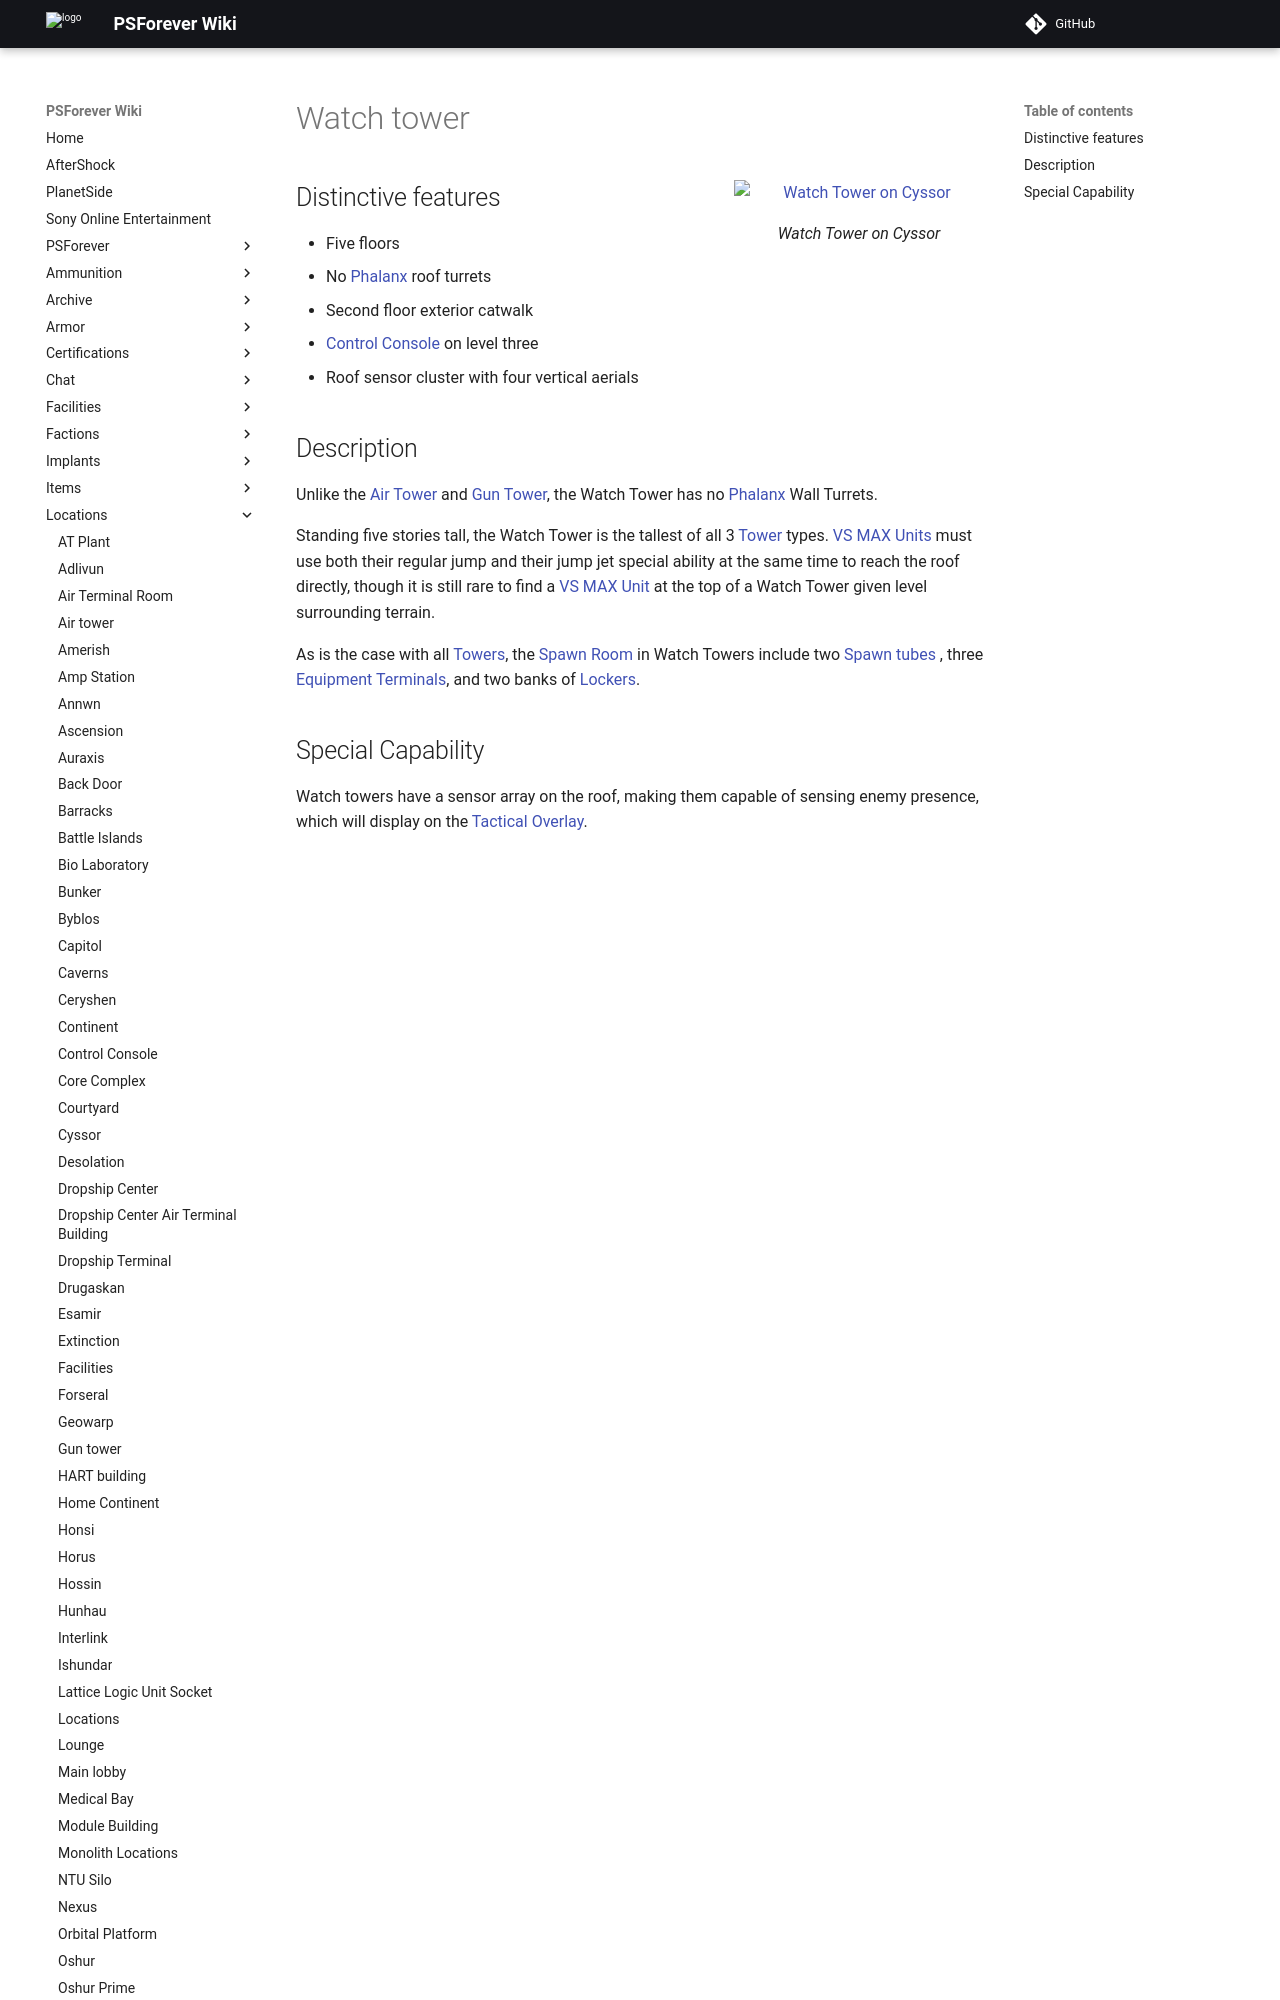

repository: psforever/wiki · page: locations/Watch_tower/index.html · generator: mkdocs

![](Watch-tower.jpg "fig:Watch-tower.jpg") Watch Tower on
[Cyssor](Cyssor "wikilink")\]\]

## Distinctive features

-   Five floors
-   No [Phalanx](Phalanx "wikilink") roof turrets
-   Second floor exterior catwalk
-   [Control Console](Control_Console "wikilink") on level three
-   Roof sensor cluster with four vertical aerials
